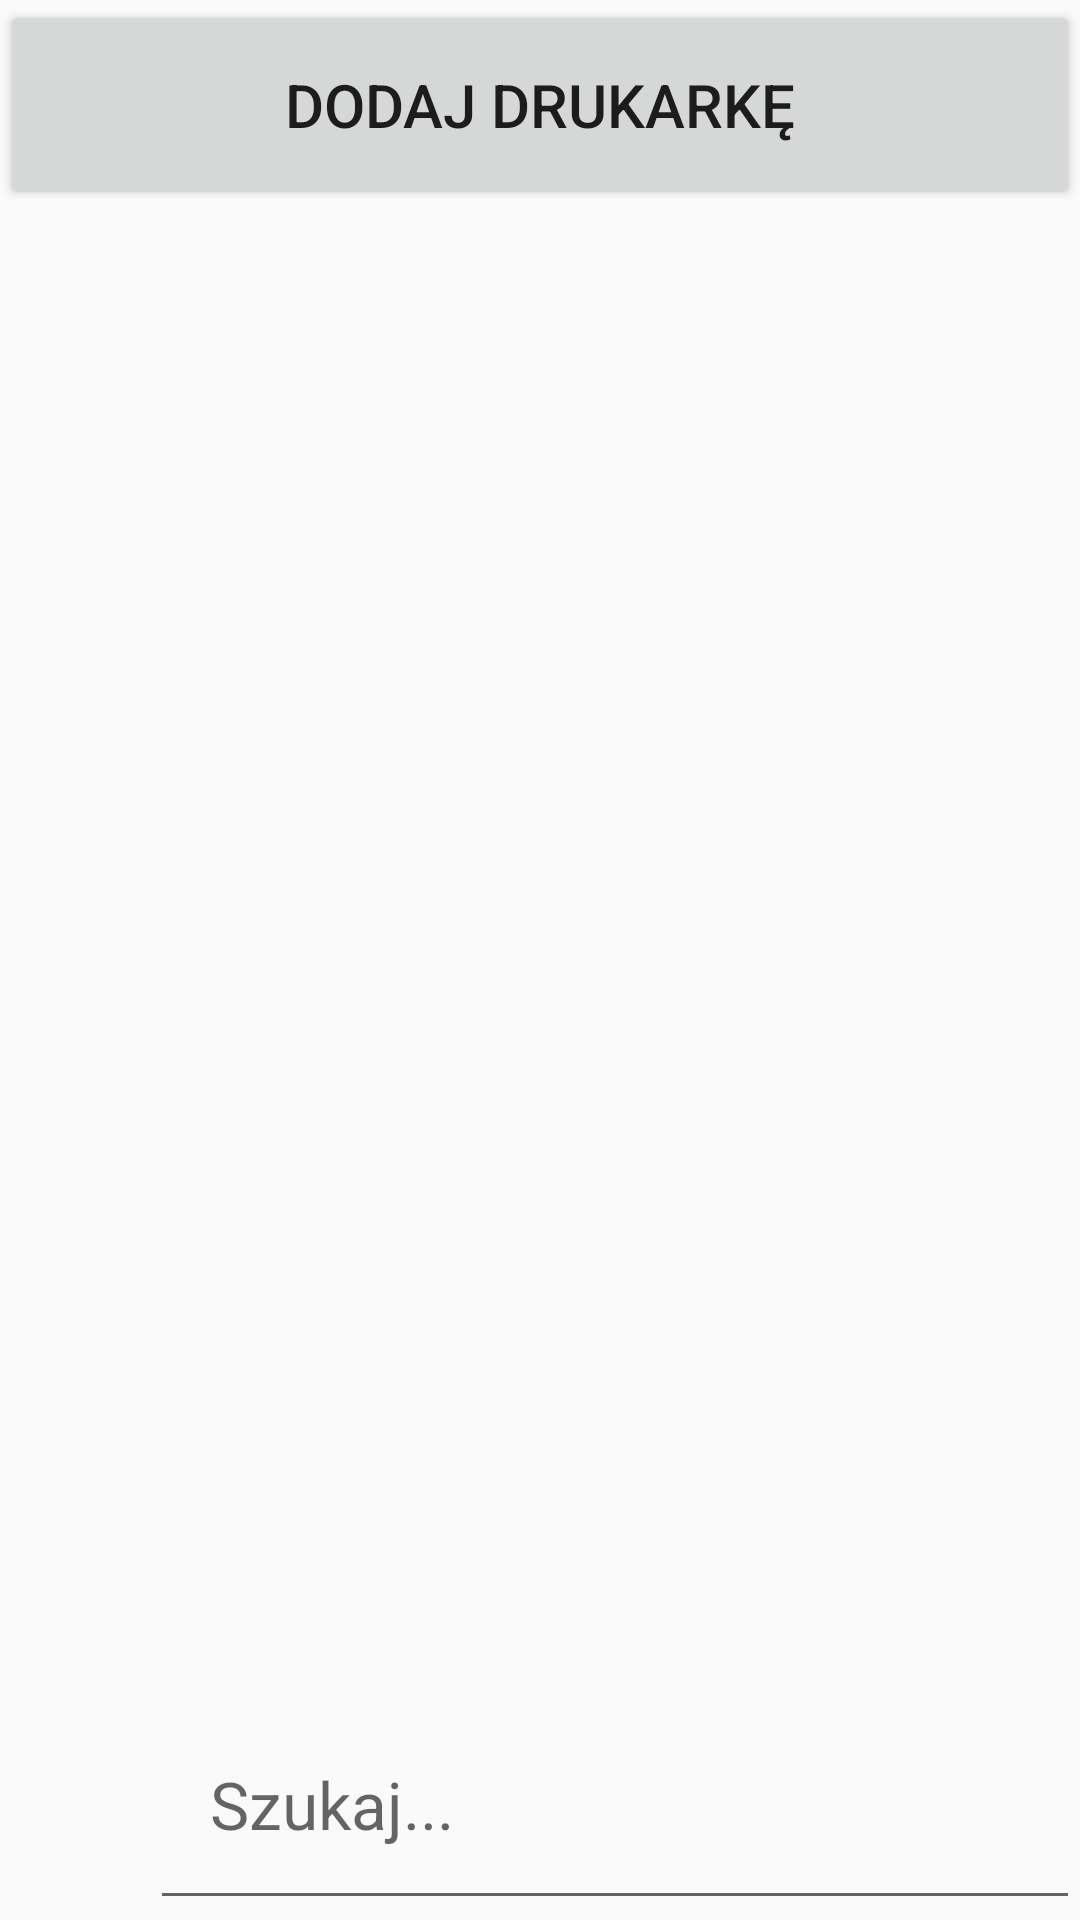

Android layout source for this screen:
<!-- AndroidManifest.xml: application theme Theme.AppCompat.Light.NoActionBar -->
<!-- res/layout/activity_printers.xml -->
<?xml version="1.0" encoding="utf-8"?>
<androidx.constraintlayout.widget.ConstraintLayout xmlns:android="http://schemas.android.com/apk/res/android"
    xmlns:app="http://schemas.android.com/apk/res-auto"
    xmlns:tools="http://schemas.android.com/tools"
    android:layout_width="match_parent"
    android:layout_height="match_parent"
    tools:context=".activities.PrintersActivity"
    android:id="@+id/mainView">

    <Button
        android:layout_width="match_parent"
        android:layout_height="70dp"
        android:text="dodaj drukarkę"
        android:textSize="20sp"
        android:id="@+id/printer_add"
        app:layout_constraintStart_toStartOf="parent"
        app:layout_constraintTop_toTopOf="parent"/>
    <LinearLayout
        android:layout_width="match_parent"
        android:layout_height="wrap_content"
        app:layout_constraintStart_toStartOf="parent"
        app:layout_constraintTop_toBottomOf="@+id/printer_add"
        app:layout_constraintBottom_toTopOf="@id/printer_ll_search_engine"
        android:paddingTop="70sp"
        android:paddingBottom="70sp"
        android:orientation="vertical"
        android:id="@+id/printer_ll">
        <androidx.recyclerview.widget.RecyclerView
            android:id="@+id/recyclerView"
            android:layout_width="match_parent"
            android:layout_height="match_parent"
            android:scrollbars="vertical"
            tools:listitem="@layout/recyclerview_printers"/>
    </LinearLayout>
    <LinearLayout
        android:layout_width="match_parent"
        android:layout_height="80sp"
        android:orientation="horizontal"
        app:layout_constraintBottom_toBottomOf="parent"
        app:layout_constraintStart_toStartOf="parent"
        android:id="@+id/printer_ll_search_engine">
        <ImageView
            android:layout_width="20sp"
            android:layout_height="80sp"
            android:src="@drawable/cancel"
            android:id="@+id/search_btn_delete"
            android:layout_marginStart="15sp"
            android:layout_marginEnd="15sp"/>
        <EditText
            android:layout_width="0dp"
            android:layout_height="match_parent"
            android:paddingLeft="20sp"
            android:singleLine="true"
            android:imeOptions="actionDone"
            android:textSize="22sp"
            android:hint="Szukaj..."
            android:layout_weight="1"
            android:id="@+id/search_tv_text"/>








    </LinearLayout>

</androidx.constraintlayout.widget.ConstraintLayout>
<!-- res/layout/recyclerview_printers.xml (included above) -->
<?xml version="1.0" encoding="utf-8"?>
<androidx.constraintlayout.widget.ConstraintLayout xmlns:android="http://schemas.android.com/apk/res/android"
    xmlns:app="http://schemas.android.com/apk/res-auto"
    xmlns:tools="http://schemas.android.com/tools"
    android:layout_width="match_parent"
    android:layout_height="wrap_content"
    android:padding="8dp"
    android:id="@+id/printerClickable">

    <ImageView
        android:id="@+id/printerImage"
        android:layout_width="100dp"
        android:layout_height="100dp"
        android:layout_marginStart="0dp"
        android:gravity="center"
        android:background="#7733BB"
        android:textAlignment="gravity"
        app:layout_constraintStart_toStartOf="parent"
        app:layout_constraintTop_toTopOf="parent"
        android:src="@drawable/pfhbipm_logo"/>

    <TextView
        android:id="@+id/printerName"
        android:layout_width="250dp"
        android:layout_height="100dp"
        android:background="#AACCAA"
        android:gravity="center"
        tools:text="printer name"
        android:textAlignment="gravity"
        app:layout_constraintStart_toEndOf="@id/printerImage"
        app:layout_constraintTop_toTopOf="parent" />

</androidx.constraintlayout.widget.ConstraintLayout>
<!-- resources referenced by this layout -->
<resources>
  <!-- drawable pfhbipm_logo: png bitmap (drawable-v24, 2622 bytes) -->
</resources>
